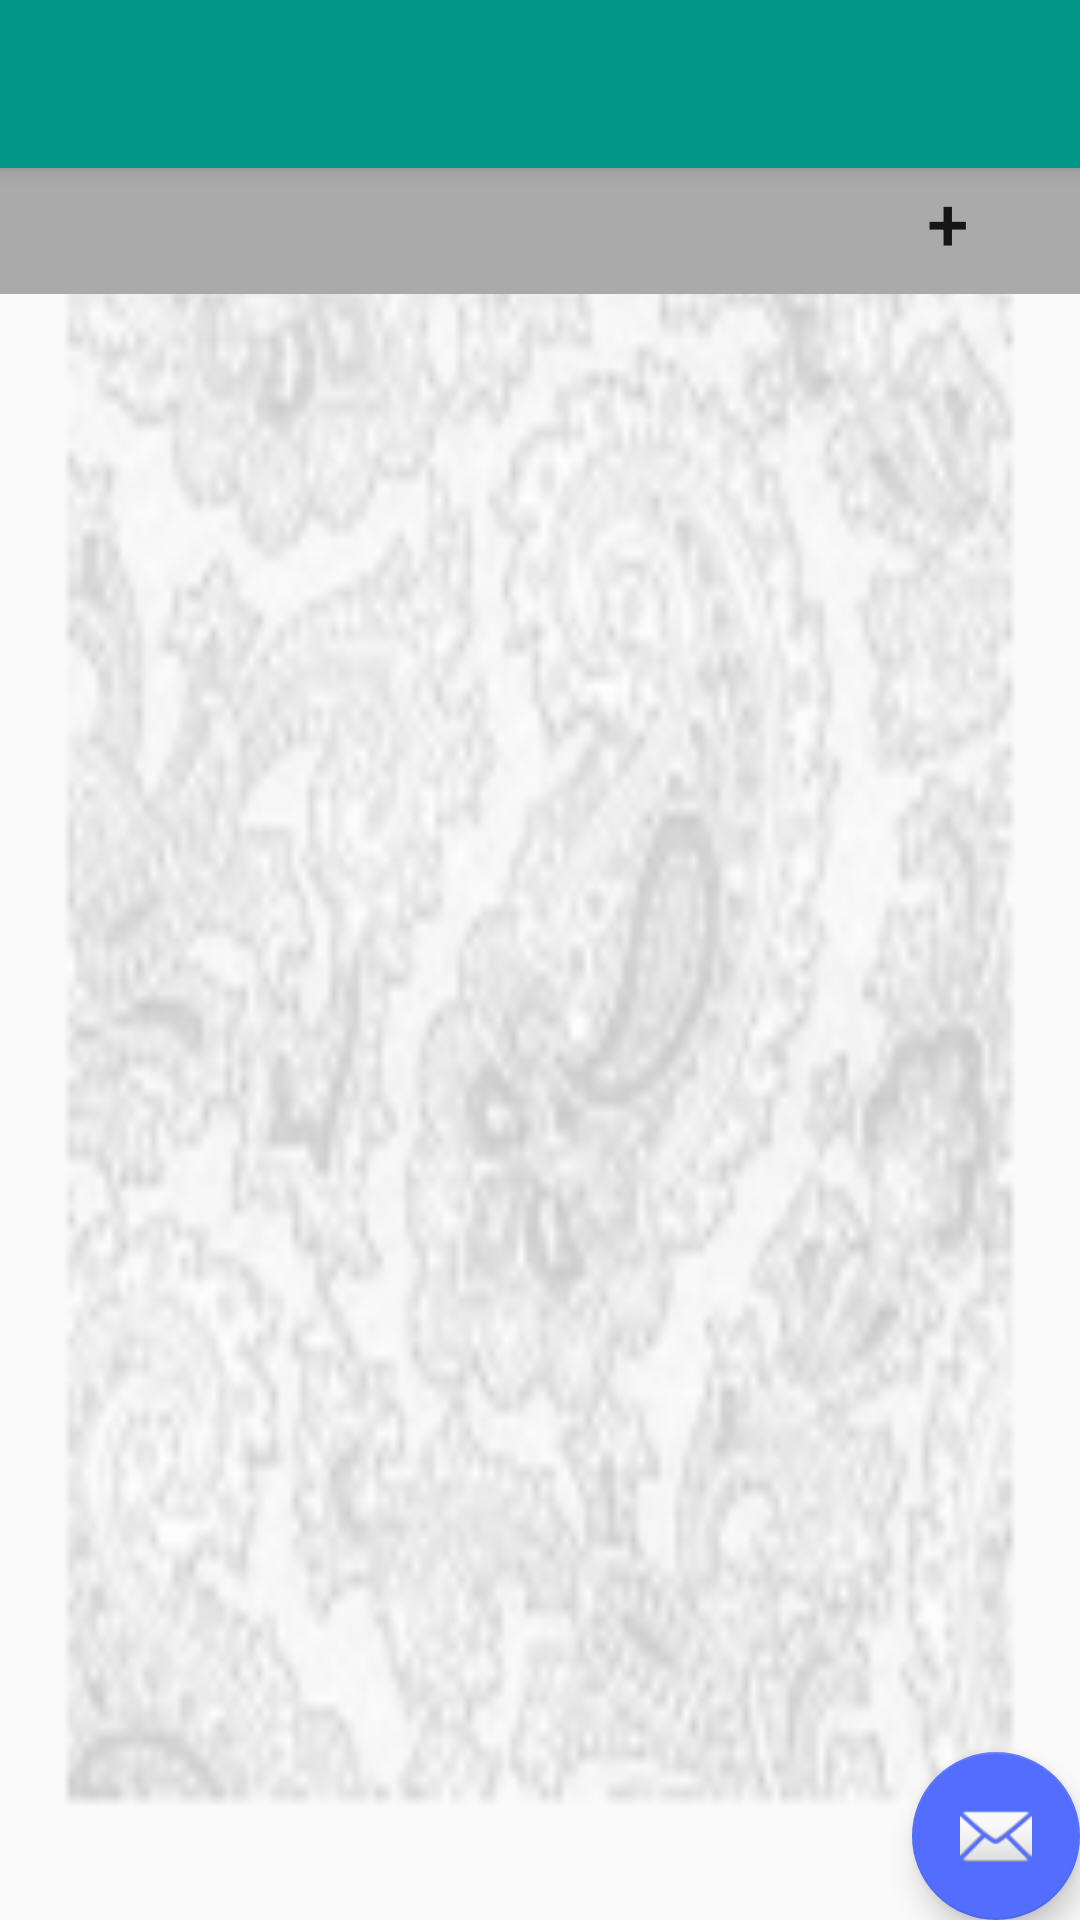

Layout XML and referenced resources for this Android screen:
<!-- AndroidManifest.xml: activity theme AppTheme.NoActionBar -->
<!-- res/layout/activity_main.xml -->
<?xml version="1.0" encoding="utf-8"?>

<android.support.design.widget.CoordinatorLayout xmlns:android="http://schemas.android.com/apk/res/android"
    xmlns:app="http://schemas.android.com/apk/res-auto"
    xmlns:tools="http://schemas.android.com/tools"
    android:layout_width="match_parent"
    android:layout_height="match_parent"
    android:background="@mipmap/ic_watermark"
    android:fitsSystemWindows="true"
    tools:context=".MainActivity">

    <android.support.design.widget.AppBarLayout
        android:layout_width="match_parent"
        android:layout_height="wrap_content"
        android:text="List It"
        android:theme="@style/AppTheme.AppBarOverlay">

        <android.support.v7.widget.Toolbar
            android:id="@+id/toolbar"
            android:layout_width="match_parent"
            android:layout_height="?attr/actionBarSize"
            android:background="?attr/colorPrimary"
            app:popupTheme="@style/AppTheme.PopupOverlay" />

    </android.support.design.widget.AppBarLayout>

    <include layout="@layout/content_main" />

    <android.support.design.widget.FloatingActionButton
        android:id="@+id/fab"
        android:layout_width="wrap_content"
        android:layout_height="wrap_content"
        android:layout_gravity="bottom|end"
        android:layout_margin="@dimen/fab_margin"
        android:onClick="emailToDoList"
        android:src="@android:drawable/ic_dialog_email" />

</android.support.design.widget.CoordinatorLayout>
<!-- res/layout/content_main.xml (included above) -->
<?xml version="1.0" encoding="utf-8"?>

<RelativeLayout xmlns:android="http://schemas.android.com/apk/res/android"
    android:layout_width="match_parent"
    android:layout_height="match_parent"

    android:orientation="vertical"
    android:scaleType="fitXY">

    <LinearLayout
        android:layout_width="match_parent"
        android:layout_height="match_parent"
        android:orientation="vertical">

        <LinearLayout
            android:layout_width="match_parent"
            android:layout_height="wrap_content"
            android:layout_marginTop="50dp"
            android:background="@android:color/darker_gray"
            android:orientation="horizontal">

            <TextView
                android:id="@+id/addList_text"
                android:layout_width="0dp"
                android:layout_height="wrap_content"
                android:layout_marginLeft="@dimen/activity_horizontal_margin"
                android:layout_marginTop="@dimen/fab_margin"
                android:layout_weight="1"
                android:background="@android:color/transparent"
                android:enabled="true"
                android:inputType="text"
                android:textColor="@android:color/black"
                android:textSize="15sp" />
            
            <Button
                android:id="@+id/addListButton"
                android:layout_width="wrap_content"
                android:layout_height="wrap_content"
                android:layout_alignParentTop="true"
                android:layout_marginTop="@dimen/fab_margin"
                android:background="@android:color/transparent"
                android:onClick="addItem"
                android:text="+"
                android:textSize="25sp" />
        </LinearLayout>

        <android.support.v7.widget.RecyclerView
            android:id="@+id/UserLists"
            android:layout_width="match_parent"
            android:layout_height="wrap_content"
            android:background="@mipmap/ic_watermark"
            android:paddingBottom="@dimen/fab_margin"
            android:paddingLeft="@dimen/fab_margin"
            android:paddingRight="@dimen/fab_margin"
            android:paddingTop="@dimen/fab_margin"></android.support.v7.widget.RecyclerView>
    </LinearLayout>
</RelativeLayout>
<!-- resources referenced by this layout -->
<resources>
  <!-- mipmap ic_watermark: png bitmap (mipmap-hdpi, 4368 bytes) -->
  <style name="AppTheme.AppBarOverlay" parent="ThemeOverlay.AppCompat.Dark.ActionBar" />
  <style name="AppTheme.PopupOverlay" parent="ThemeOverlay.AppCompat.Light" />
  <style name="AppTheme.NoActionBar">
          <item name="windowActionBar">false</item>
          <item name="windowNoTitle">true</item>
      </style>
</resources>
